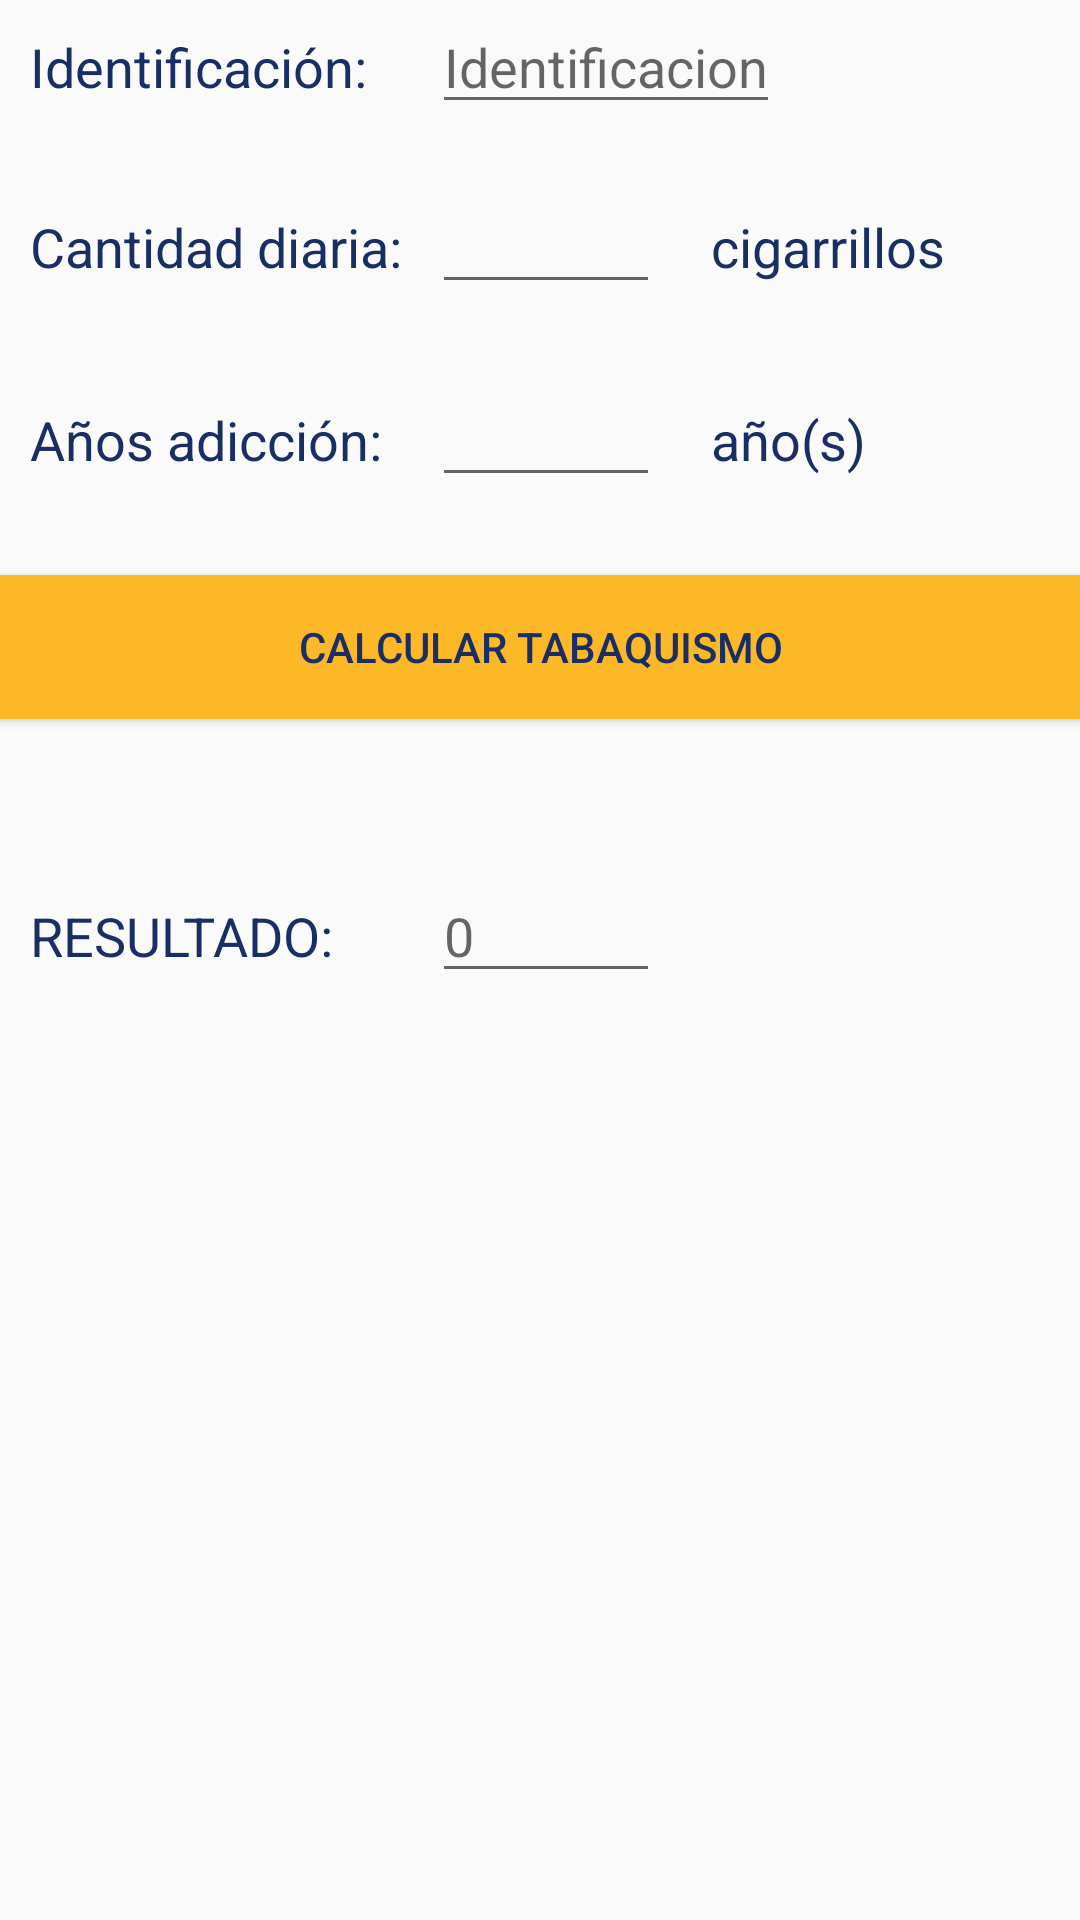

Produce the Android XML layout that renders to this screen, including the resource entries it uses.
<!-- AndroidManifest.xml: application theme AppTheme -->
<!-- res/layout/activity_tabaco_paciente.xml -->
<?xml version="1.0" encoding="utf-8"?>
<RelativeLayout xmlns:android="http://schemas.android.com/apk/res/android"
    android:orientation="vertical" android:layout_width="match_parent"
    android:layout_height="match_parent">

    <Button android:id="@+id/button_calcular_hta"
        android:layout_width="match_parent"
        android:layout_height="wrap_content"
        android:text="@string/button_calcular_tabaquismo"
        android:background="@color/colorAccent"
        android:textColor="@color/colorText"
        android:layout_below="@+id/años"
        android:layout_alignParentLeft="true"
        android:layout_alignParentStart="true"
        android:layout_marginTop="33dp" />

    <TextView
        android:layout_width="wrap_content"
        android:layout_height="wrap_content"
        android:inputType="textPersonName"
        android:text="Identificación: "
        android:ems="10"
        android:textSize="18sp"
        android:id="@+id/identificacion"
        android:textColor="@color/colorPrimaryDark"
        android:layout_marginTop="10dp"
        android:layout_marginLeft="10dp"/>

    <EditText
        android:layout_width="wrap_content"
        android:layout_height="wrap_content"
        android:hint="Identificacion"
        android:id="@+id/id"
        android:textSize="18sp"
        android:inputType="textCapCharacters"
        android:maxLength="9"
        android:textColor="@color/colorPrimary"
        android:layout_marginRight="113dp"
        android:layout_marginEnd="100dp"
        android:layout_alignParentTop="true"
        android:layout_alignParentRight="true"
        android:layout_alignParentEnd="true" />

    <TextView
        android:id="@+id/cantidad"
        android:layout_width="wrap_content"
        android:layout_height="wrap_content"
        android:ems="10"
        android:inputType="textPersonName"
        android:text="Cantidad diaria:"
        android:textColor="@color/colorPrimaryDark"
        android:textSize="18sp"
        android:layout_marginTop="70dp"
        android:layout_marginLeft="10dp"/>

    <EditText
        android:id="@+id/cantidadData"
        android:layout_width="wrap_content"
        android:layout_height="wrap_content"
        android:inputType="numberSigned"
        android:maxLength="3"
        android:textColor="@color/colorPrimary"
        android:textSize="18sp"
        android:layout_alignBaseline="@+id/cantidad"
        android:layout_alignBottom="@+id/cantidad"
        android:layout_alignLeft="@+id/id"
        android:layout_alignStart="@+id/id"
        android:layout_toLeftOf="@+id/paquetes"
        android:layout_toStartOf="@+id/paquetes" />

    <TextView
        android:id="@+id/paquetes"
        android:layout_width="wrap_content"
        android:layout_height="wrap_content"
        android:ems="10"
        android:inputType="textPersonName"
        android:text="cigarrillos "
        android:textColor="@color/colorPrimaryDark"
        android:textSize="18sp"
        android:layout_alignBaseline="@+id/cantidad"
        android:layout_alignBottom="@+id/cantidad"
        android:layout_toRightOf="@+id/cantidad"
        android:layout_toEndOf="@+id/cantidad"
        android:layout_marginLeft="17dp"
        android:layout_marginStart="17dp" />

    <TextView
        android:id="@+id/años"
        android:layout_width="wrap_content"
        android:layout_height="wrap_content"
        android:layout_alignParentLeft="true"
        android:layout_alignParentStart="true"
        android:layout_below="@+id/cantidad"
        android:layout_marginTop="40dp"
        android:ems="10"
        android:inputType="numberSigned"
        android:text="Años adicción:"
        android:textColor="@color/colorPrimaryDark"
        android:textSize="18sp"
        android:layout_marginLeft="10dp"/>

    <EditText
        android:id="@+id/diastolicaData"
        android:layout_width="wrap_content"
        android:layout_height="wrap_content"
        android:inputType="numberSigned"
        android:maxLength="2"
        android:textColor="@color/colorPrimary"
        android:textSize="18sp"
        android:layout_alignBaseline="@+id/años"
        android:layout_alignBottom="@+id/años"
        android:layout_alignLeft="@+id/cantidadData"
        android:layout_alignStart="@+id/cantidadData"
        android:layout_alignRight="@+id/años"
        android:layout_alignEnd="@+id/años" />

    <TextView
        android:id="@+id/anios"
        android:layout_width="wrap_content"
        android:layout_height="wrap_content"
        android:ems="10"
        android:inputType="textPersonName"
        android:text="año(s)"
        android:textColor="@color/colorPrimaryDark"
        android:textSize="18sp"
        android:layout_above="@+id/button_calcular_hta"
        android:layout_alignLeft="@+id/paquetes"
        android:layout_alignStart="@+id/paquetes" />

    <TextView
        android:id="@+id/result"
        android:layout_width="wrap_content"
        android:layout_height="wrap_content"
        android:ems="10"
        android:inputType="textPersonName"
        android:text="RESULTADO:"
        android:textColor="@color/colorPrimaryDark"
        android:textSize="18sp"
        android:layout_marginTop="60dp"
        android:layout_below="@+id/button_calcular_hta"
        android:layout_alignParentLeft="true"
        android:layout_alignParentStart="true"
        android:layout_marginLeft="10dp"/>

    <EditText
        android:id="@+id/resultData"
        android:layout_width="wrap_content"
        android:layout_height="wrap_content"
        android:layout_alignBaseline="@+id/result"
        android:layout_alignBottom="@+id/result"
        android:layout_alignLeft="@+id/diastolicaData"
        android:layout_alignStart="@+id/diastolicaData"
        android:hint="0"
        android:inputType="numberDecimal"
        android:maxLength="5"
        android:textColor="@color/colorPrimary"
        android:textSize="18sp"
        android:layout_alignRight="@+id/diastolicaData"
        android:layout_alignEnd="@+id/diastolicaData" />

    <TextView
        android:id="@+id/clasifData"
        android:layout_width="310dp"
        android:layout_height="wrap_content"
        android:layout_below="@+id/resultData"
        android:layout_centerHorizontal="true"
        android:layout_marginTop="50dp"
        android:ems="10"
        android:inputType="textPersonName"
        android:textAlignment="center"
        android:textColor="@color/colorPrimary"
        android:textSize="18sp"
        android:textAllCaps="true"/>

</RelativeLayout>
<!-- resources referenced by this layout -->
<resources>
  <color name="colorAccent">#fcb827</color>
  <color name="colorPrimary">#00ad8f</color>
  <color name="colorPrimaryDark">#192E65</color>
  <color name="colorText">#192e65</color>
  <string name="button_calcular_tabaquismo">Calcular Tabaquismo</string>
  <style name="AppTheme" parent="Theme.AppCompat.Light.DarkActionBar">
          
          <item name="colorPrimary">@color/colorPrimary</item>
          <item name="colorPrimaryDark">@color/colorPrimaryDark</item>
          <item name="colorAccent">@color/colorAccent</item>
      </style>
</resources>
